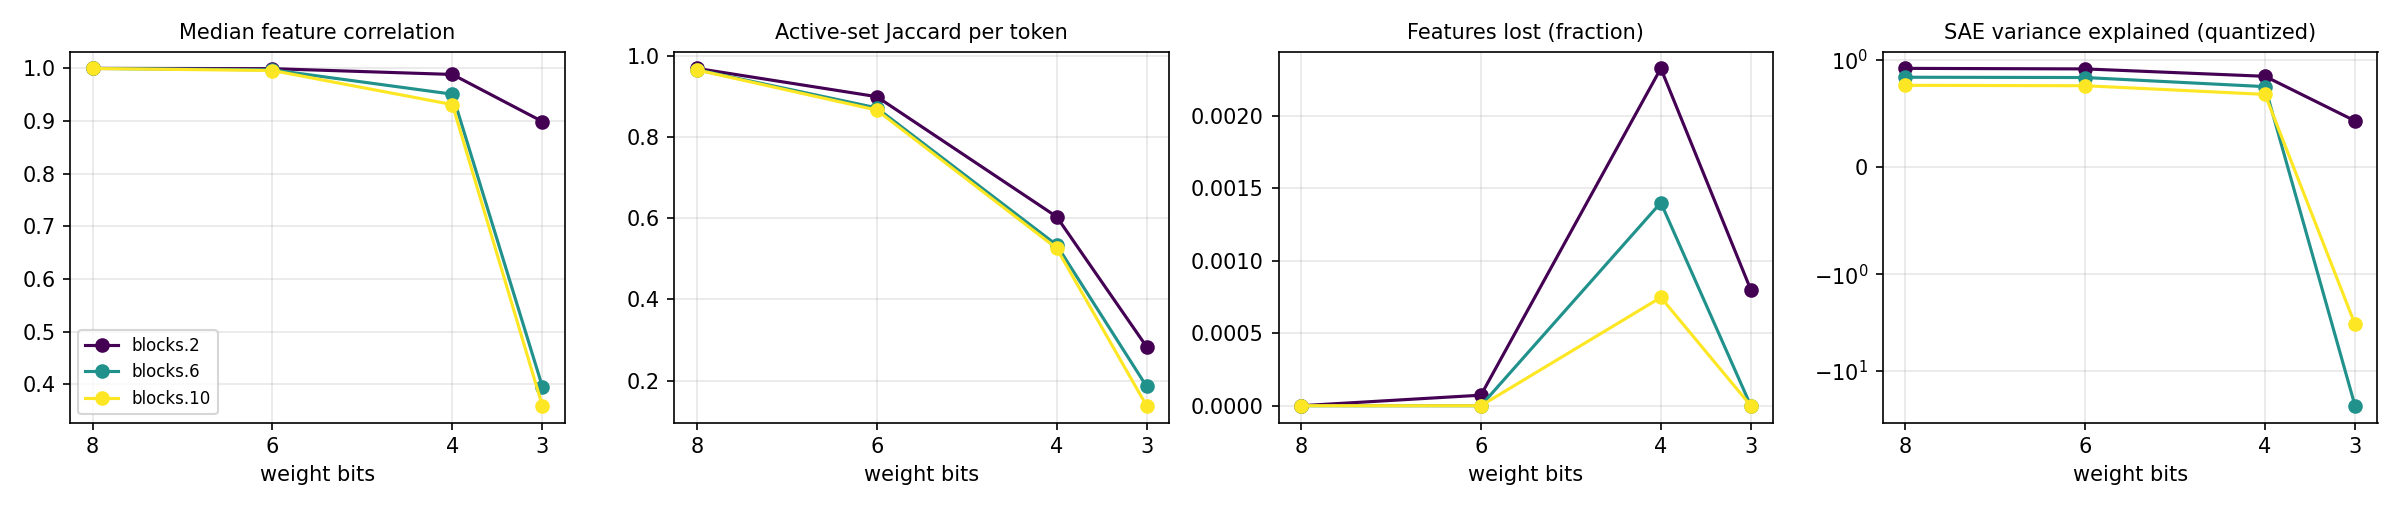

Source data for this figure (header and first rows):
hook, bits, scheme, group_size, weight_rel_err, logit_kl, top1_agree, n_tokens, n_alive_ref, median_feature_corr, mean_feature_corr, lost_frac, new_frac, jaccard, topk_overlap, l0_ref, l0_q, fve_ref, fve_q
blocks.2.hook_resid_pre, 8, rtn, 128, 0.007189, 0.0004755, 0.9864, 65024, 13763, 1, 0.9998, 0.0, 0.0, 0.9688, 0.9859, 20.81, 21.23, 0.9174, 0.9181
blocks.6.hook_resid_pre, 8, rtn, 128, 0.007189, 0.0004755, 0.9864, 65024, 23579, 0.9998, 0.9996, 0.0, 0.0, 0.9656, 0.9845, 55.76, 55.46, 0.836, 0.8355
blocks.10.hook_resid_pre, 8, rtn, 128, 0.007189, 0.0004755, 0.9864, 65024, 24116, 0.9997, 0.9996, 0.0, 0.0, 0.965, 0.9836, 54.93, 54.9, 0.7602, 0.7601
blocks.2.hook_resid_pre, 6, rtn, 128, 0.02933, 0.008464, 0.9453, 65024, 13763, 0.9994, 0.9967, 7.265857734505559e-05, 0.0, 0.8992, 0.9496, 20.81, 20.13, 0.9174, 0.913
blocks.6.hook_resid_pre, 6, rtn, 128, 0.02933, 0.008464, 0.9453, 65024, 23579, 0.9972, 0.9948, 0.0, 0.0, 0.8715, 0.9442, 55.76, 54.86, 0.836, 0.8327
blocks.10.hook_resid_pre, 6, rtn, 128, 0.02933, 0.008464, 0.9453, 65024, 24116, 0.9959, 0.9934, 0.0, 4.146624647536905e-05, 0.8661, 0.9394, 54.93, 54.68, 0.7602, 0.7563
blocks.2.hook_resid_pre, 4, rtn, 128, 0.1282, 0.1431, 0.7853, 65024, 13763, 0.9884, 0.9515, 0.002325, 0.00901, 0.6035, 0.7855, 20.81, 16.88, 0.9174, 0.8441
blocks.6.hook_resid_pre, 4, rtn, 128, 0.1282, 0.1431, 0.7853, 65024, 23579, 0.9509, 0.9196, 0.0014, 0.0, 0.5339, 0.7859, 55.76, 42.3, 0.836, 0.7478
blocks.10.hook_resid_pre, 4, rtn, 128, 0.1282, 0.1431, 0.7853, 65024, 24116, 0.9311, 0.902, 0.0007464, 0.0, 0.5257, 0.769, 54.93, 43.93, 0.7602, 0.6756
blocks.2.hook_resid_pre, 3, rtn, 128, 0.2948, 1.552, 0.3684, 65024, 13763, 0.899, 0.7744, 0.0007992, 0.07985, 0.2833, 0.5346, 20.81, 51.48, 0.9174, 0.4287
blocks.6.hook_resid_pre, 3, rtn, 128, 0.2948, 1.552, 0.3684, 65024, 23579, 0.3954, 0.4237, 0.0, 0.002587, 0.1856, 0.4167, 55.76, 81.47, 0.836, -23.05
blocks.10.hook_resid_pre, 3, rtn, 128, 0.2948, 1.552, 0.3684, 65024, 24116, 0.359, 0.4074, 0.0, 0.0008293, 0.1379, 0.35, 54.93, 122.8, 0.7602, -3.309
